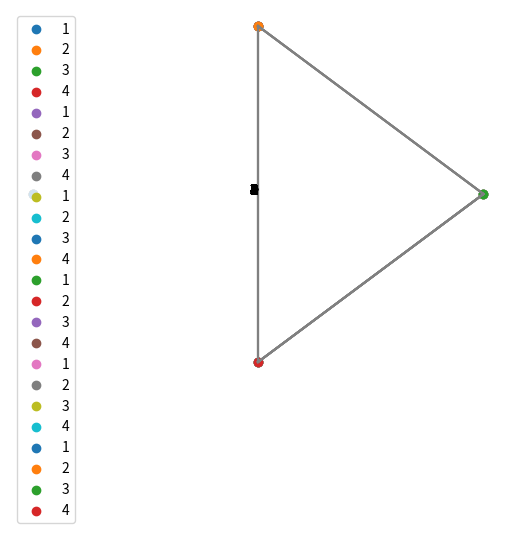

Here is the Python script that generated this plot:
import numpy as np
import matplotlib.pyplot as plt

def binary_matrix(n,k):
    m = (n**2-n)/2
    binary = int(bin(k)[2:])
    binary_vec = [int(d) for d in str(binary)]
    l = len(binary_vec)
    if m!=len(binary_vec):
        horizontal_matrix = np.concatenate((np.zeros(int(m-l)),binary_vec))
    else:
        horizontal_matrix = np.array([int(i) for i in str(binary)])
    ##here this returns the binary matrix
    return horizontal_matrix

##define adjacency matrix
def  adjacency_matrix(n,k):
  ##conditions for the matrix
  ##for putting vector into the matrix
  ##first define the pattern in which it is going to be put numbers for the 
  ##binary vector
  pattern = [0]
  difference = n-1
  for _ in range(1, n): ##this loop is to return the list of the pattern
      next_number = pattern[-1] + difference 
      pattern.append(next_number)              ##putting each number into a list
      difference = difference - 1             ## ensure that the difference increase like the matrix
  ##initialize the matrices
  A = np.zeros((n,n))
  B = binary_matrix(n,k) 
  ##this loops through the A-matrix and binary vector
  ##putting each element on the matrix is as we defined our labeling
  for i in range(n-1):
    A[i][1+i:] = B[pattern[i]:pattern[i+1]]

  for l in range(n):                              ##this ensures that the matrix is symmetric
      for j in range(n):
          A[j,l] = A[l,j]
  return A
###define a function for vertices
def vertices(n):
  l =[]
  m =[]
  for i in range(n):
    l.append(float(np.cos(2*np.pi*i/n))) 	        ##x = cos(2pi/n), puts in the x values in the list l.
    m.append(float(np.sin(2*np.pi*i/n)))                ##y = sin(2pi/n) both divide by n for number of vertices
  return l,m 					

##define edge function.
def edges(n,k):  
  x = vertices(n)[0]
  y = vertices(n)[1]                                                              ##using the vertice function defined
  for i in range(n):                                                              ##looping through the vertices
    plt.scatter(x[i],y[i], label = f"{i+1}")                                      ##plotting the vertices using scatter
    for j in range(n):                                                            ##looping through the vertices
      if adjacency_matrix(n,k)[i][j]==1:                                          ## check if there is an edge between the edges using adjacency matrix defined                                               ## if there is an edge add the vertices into a list
        plt.plot([x[i],x[j]],[y[i],y[j]],color = 'gray')                          ## plot the edges that have 1 between them
        plt.legend()
        plt.text(-0.035,0,f'{k}',fontsize = 10)
        plt.axis('off')
      else:
        plt.axis('off')
        plt.legend()
        plt.text(-0.035,0,f'{k}',fontsize = 10)
  return plt.show()






##Putting everything together
def Graph(n,k):
  def binary_matrix(n,k):
    m = (n**2-n)/2
    binary = int(bin(k)[2:])
    binary_vec = [int(d) for d in str(binary)]
    l = len(binary_vec)
    if m!=len(binary_vec):
        horizontal_matrix = np.concatenate((np.zeros(int(m-l)),binary_vec))
    else:
        horizontal_matrix = np.array([int(i) for i in str(binary)])
    ##this returns the binary matrix
    return horizontal_matrix
## put the vector into an adjacency matrix
  def  adjacency_matrix(n,k):
    ##conditions for the matrix
    ##for putting vector into the matrix
    ##first define the pattern in which it is going to be put numbers for the 
    ##binary vector
    pattern = [0]
    difference = n-1
    for _ in range(1, n): ##this loop is to return the list of the pattern
        next_number = pattern[-1] + difference ##here if n=3, the next number should be 
        pattern.append(next_number) ##putting each number into a list
        difference = difference - 1 ## ensure that the difference increase like the matrix
    ##initialize the matrices
    A = np.zeros((n,n))
    B = binary_matrix(n,k) 
    ##this loops through the A-matrix and binary vector
    ##putting each element on the matrix is as we defined our labeling
    for i in range(n-1):
      A[i][1+i:] = B[pattern[i]:pattern[i+1]]

    for l in range(n):
        for j in range(n):
            A[j,l] = A[l,j]
    return A
    ###define a function for vertices
  def vertices(n):
    l =[]
    m =[]
    for i in range(n):
      l.append(float(np.cos(-2*np.pi*i/n+np.pi))) 	             	##x = cos(2pi/n) 
      m.append(float(np.sin(-2*np.pi*i/n+np.pi)))                ##y = sin(2pi/n) both divide by n for number of vertices
    return l,m 				
  x = vertices(n)[0]
  y = vertices(n)[1]                                                              ##using the vertice function defined
  for i in range(n):                                                              ##looping through the vertices
    plt.scatter(x[i],y[i], label = f"{i+1}")                                      ##plotting the vertices using scatter
    for j in range(n):                                                            ##looping through the vertices
      if n <2:
        return [0]
      elif adjacency_matrix(n,k)[i][j]==1:                                          ## check if there is an edge between the edges using adjacency matrix defined                                               ## if there is an edge add the vertices into a list
        plt.plot([x[i],x[j]],[y[i],y[j]],color = 'gray')  
        plt.axis('off')
        plt.legend()
        plt.text(-0.035,0,f'{k}',fontsize = 10)
      else:
        plt.axis('off')
        plt.legend()
        plt.text(-0.035,0,f'{k}',fontsize = 10)
  return plt.show(), print(adjacency_matrix(n,k)),print(binary_matrix(n,k))    ##this function returns binary vector, adjacency matrix and graph
n=4
m = (n**2-n)/2
for i in range(int(m)):
  Graph(n,i)